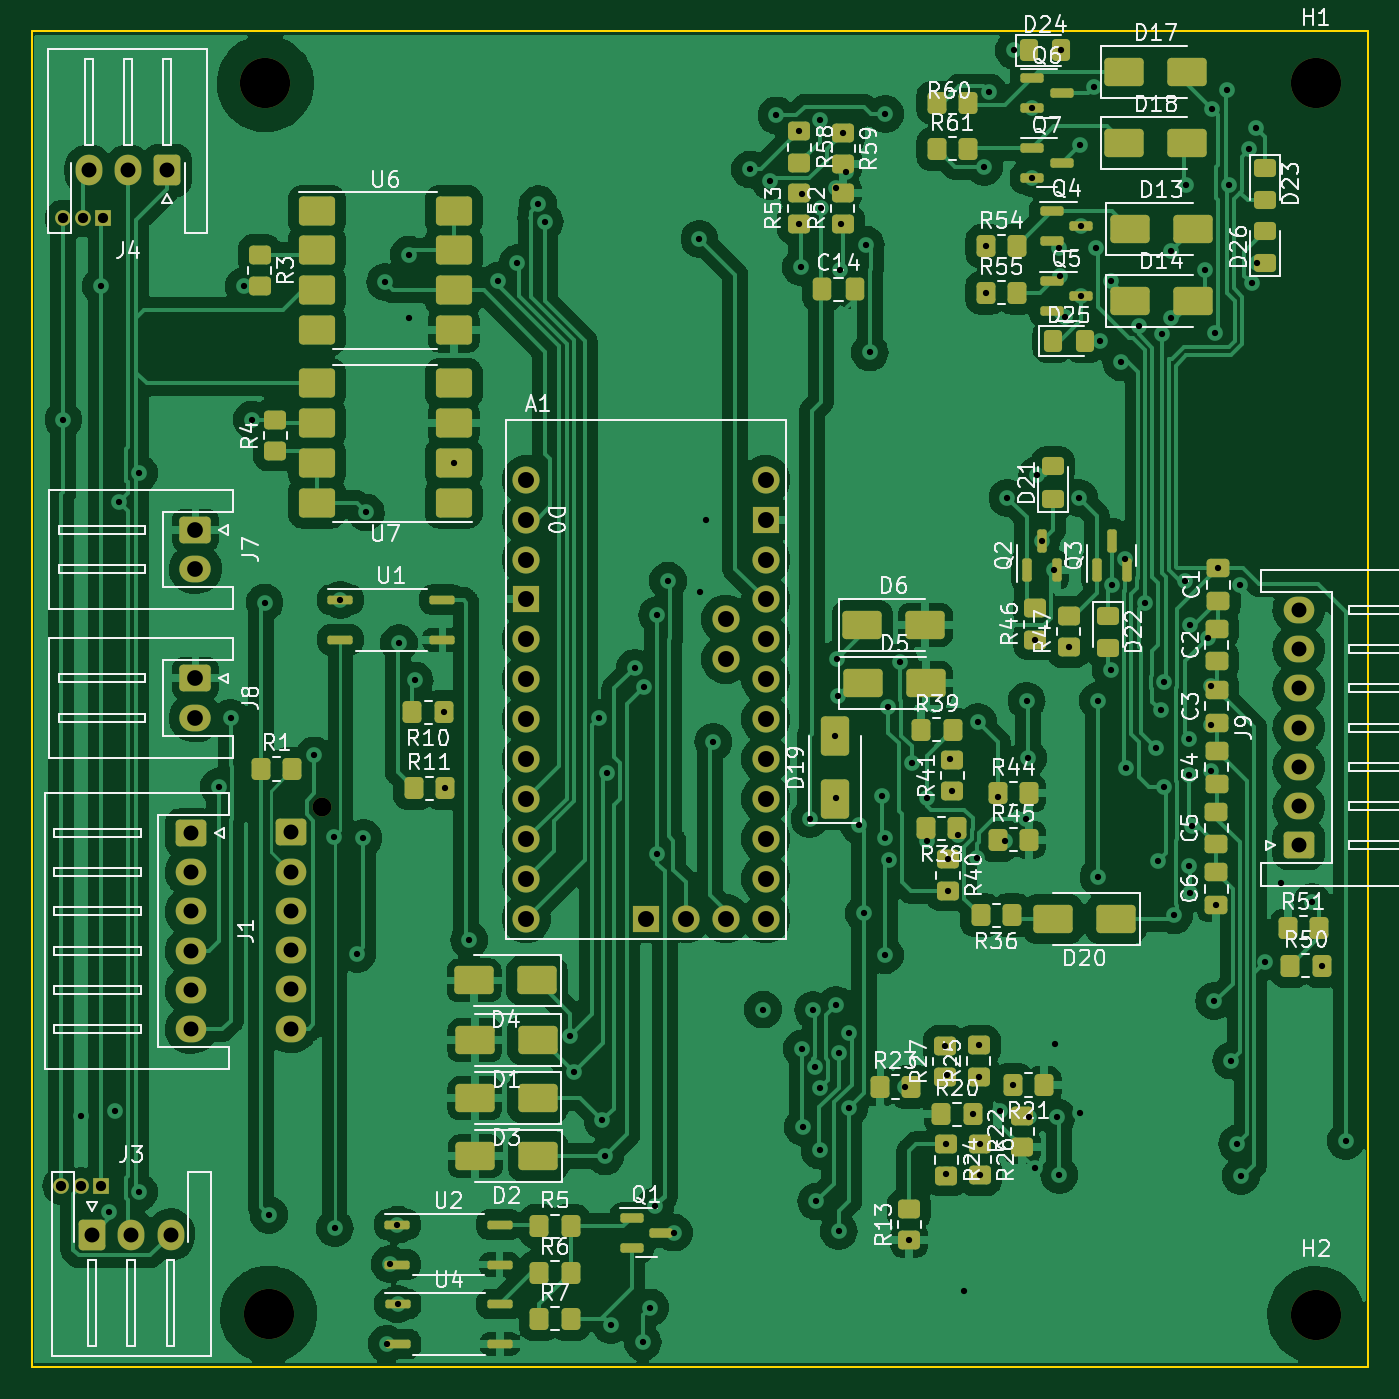
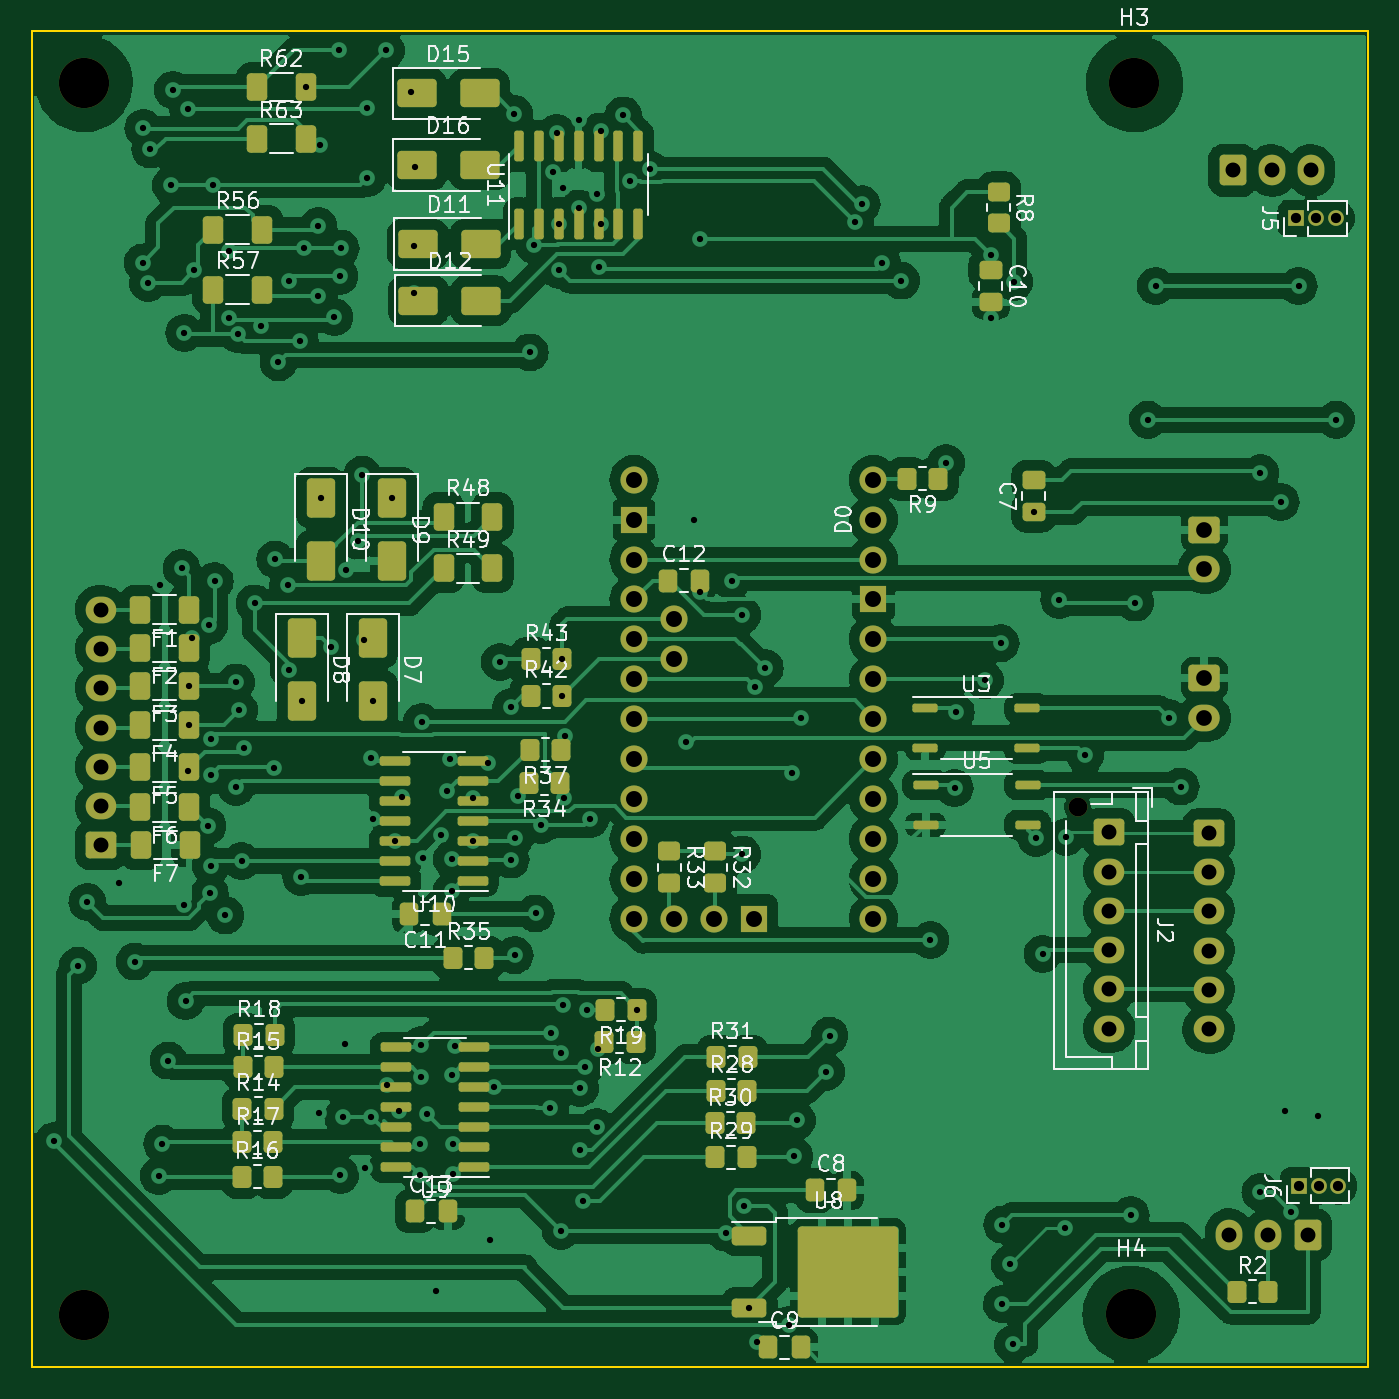
Circuit board: 11 layer files. Board 85.1 x 85.1 mm.
- bottom_copper: BMS OPAMP-B_Cu.gbr (272976 bytes)
- bottom_mask: BMS OPAMP-B_Mask.gbr (10326 bytes)
- paste: BMS OPAMP-B_Paste.gbr (7610 bytes)
- bottom_silk: BMS OPAMP-B_Silkscreen.gbr (94878 bytes)
- outline: BMS OPAMP-Edge_Cuts.gbr (606 bytes)
- top_copper: BMS OPAMP-F_Cu.gbr (290189 bytes)
- top_mask: BMS OPAMP-F_Mask.gbr (11286 bytes)
- paste: BMS OPAMP-F_Paste.gbr (8498 bytes)
- top_silk: BMS OPAMP-F_Silkscreen.gbr (132342 bytes)
- drill: BMS OPAMP-NPTH-drl.gbr (772 bytes)
- drill: BMS OPAMP-PTH-drl.gbr (7615 bytes)

=== bottom_copper: BMS OPAMP-B_Cu.gbr (272976 bytes, source omitted) ===
=== bottom_mask: BMS OPAMP-B_Mask.gbr (10326 bytes, source omitted) ===
=== paste: BMS OPAMP-B_Paste.gbr (7610 bytes, source omitted) ===
=== bottom_silk: BMS OPAMP-B_Silkscreen.gbr (94878 bytes, source omitted) ===
=== outline: BMS OPAMP-Edge_Cuts.gbr ===
%TF.GenerationSoftware,KiCad,Pcbnew,7.0.9*%
%TF.CreationDate,2024-02-17T17:29:27+05:30*%
%TF.ProjectId,BMS OPAMP,424d5320-4f50-4414-9d50-2e6b69636164,rev?*%
%TF.SameCoordinates,Original*%
%TF.FileFunction,Profile,NP*%
%FSLAX46Y46*%
G04 Gerber Fmt 4.6, Leading zero omitted, Abs format (unit mm)*
G04 Created by KiCad (PCBNEW 7.0.9) date 2024-02-17 17:29:27*
%MOMM*%
%LPD*%
G01*
G04 APERTURE LIST*
%TA.AperFunction,Profile*%
%ADD10C,0.100000*%
%TD*%
G04 APERTURE END LIST*
D10*
X22479000Y-15748000D02*
X107569000Y-15748000D01*
X107569000Y-100838000D01*
X22479000Y-100838000D01*
X22479000Y-15748000D01*
M02*

=== top_copper: BMS OPAMP-F_Cu.gbr (290189 bytes, source omitted) ===
=== top_mask: BMS OPAMP-F_Mask.gbr (11286 bytes, source omitted) ===
=== paste: BMS OPAMP-F_Paste.gbr (8498 bytes, source omitted) ===
=== top_silk: BMS OPAMP-F_Silkscreen.gbr (132342 bytes, source omitted) ===
=== drill: BMS OPAMP-NPTH-drl.gbr ===
%TF.GenerationSoftware,KiCad,Pcbnew,7.0.9*%
%TF.CreationDate,2024-02-17T17:29:30+05:30*%
%TF.ProjectId,BMS OPAMP,424d5320-4f50-4414-9d50-2e6b69636164,rev?*%
%TF.SameCoordinates,Original*%
%TF.FileFunction,NonPlated,1,2,NPTH,Drill*%
%TF.FilePolarity,Positive*%
%FSLAX46Y46*%
G04 Gerber Fmt 4.6, Leading zero omitted, Abs format (unit mm)*
G04 Created by KiCad (PCBNEW 7.0.9) date 2024-02-17 17:29:30*
%MOMM*%
%LPD*%
G01*
G04 APERTURE LIST*
%TA.AperFunction,ComponentDrill*%
%ADD10C,1.200000*%
%TD*%
%TA.AperFunction,ComponentDrill*%
%ADD11C,3.200000*%
%TD*%
G04 APERTURE END LIST*
D10*
%TO.C,J2*%
X40972000Y-65175000D03*
D11*
%TO.C,H3*%
X37363400Y-19100800D03*
%TO.C,H4*%
X37566600Y-97459800D03*
%TO.C,H1*%
X104216200Y-19100800D03*
%TO.C,H2*%
X104241600Y-97485200D03*
M02*

=== drill: BMS OPAMP-PTH-drl.gbr (7615 bytes, source omitted) ===
